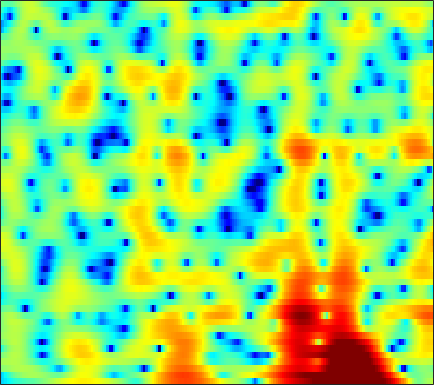

The table this chart was drawn from, first rows:
-7.8019, -7.2729, -6.5514, -5.8417, -5.3465, -4.7283, -4.1748, -3.8164, -3.3886, -3.013, -2.6944, -2.4885, -2.2418, -2.0103, -1.8374, -1.5846, -1.2895, -1.0336, -0.64809, -0.21466, 0.26151, 0.64525, 1.1557, 1.6758
-8.123, -6.947, -5.412, -4.022, -3.091, -2.012, -1.093, -0.5051, 0.1533, 0.6843, 1.093, 1.327, 1.556, 1.691, 1.737, 1.729, 1.643, 1.534, 1.327, 1.054, 0.7244, 0.4429, 0.04095, -0.357
0.3012, 0.5099, 0.8071, 1.105, 1.323, 1.59, 1.818, 1.954, 2.087, 2.15, 2.144, 2.096, 1.97, 1.779, 1.59, 1.276, 0.894, 0.5605, 0.04752, -0.5604, -1.284, -1.928, -2.954, -4.229
1.437, 1.602, 1.807, 1.978, 2.08, 2.163, 2.17, 2.117, 1.958, 1.692, 1.315, 0.9531, 0.3711, -0.3349, -0.9385, -1.82, -2.733, -3.378, -4.092, -4.518, -4.59, -4.428, -4.002, -3.434
-0.5815, 0.01358, 0.7663, 1.403, 1.781, 2.143, 2.326, 2.345, 2.206, 1.873, 1.336, 0.7923, -0.1476, -1.372, -2.5, -4.37, -6.815, -9.214, -13.68, -18.7, -14.86, -11, -7.306, -4.622
-4.773, -2.929, -1.115, 0.1792, 0.8827, 1.542, 1.907, 2.006, 1.924, 1.606, 1.064, 0.5171, -0.3918, -1.465, -2.345, -3.58, -4.779, -5.56, -6.316, -6.568, -6.232, -5.622, -4.456, -3.059
-0.3563, 0.2456, 1.002, 1.643, 2.011, 2.354, 2.499, 2.477, 2.268, 1.846, 1.198, 0.5572, -0.5268, -1.892, -3.152, -5.249, -8.005, -10.78, -16.48, -24.76, -15.9, -11.47, -7.588, -4.803
0.7212, 1.109, 1.575, 1.96, 2.183, 2.374, 2.424, 2.363, 2.144, 1.756, 1.205, 0.6814, -0.1535, -1.155, -2, -3.204, -4.42, -5.273, -6.164, -6.559, -6.324, -5.782, -4.763, -3.589
0.1748, 0.749, 1.395, 1.899, 2.175, 2.415, 2.507, 2.484, 2.333, 2.045, 1.634, 1.251, 0.6411, -0.06039, -0.6341, -1.441, -2.3, -2.928, -3.692, -4.284, -4.612, -4.65, -4.403, -3.842
0.0141, 0.8511, 1.729, 2.352, 2.672, 2.914, 2.963, 2.905, 2.697, 2.382, 1.981, 1.635, 1.117, 0.5277, 0.01138, -0.8065, -1.86, -2.832, -4.498, -6.786, -9.997, -12.75, -13, -9.173
0.04938, 0.8202, 1.595, 2.062, 2.216, 2.163, 1.837, 1.419, 0.6784, -0.1787, -0.9845, -1.422, -1.657, -1.579, -1.418, -1.252, -1.25, -1.449, -2.029, -2.931, -3.883, -4.33, -4.109, -2.941
-1.997, -1.368, -0.7593, -0.4384, -0.4142, -0.7009, -1.453, -2.39, -4.297, -7.359, -12.92, -22.77, -16.49, -9.156, -6.292, -3.815, -2.2, -1.359, -0.5718, 0.04268, 0.5436, 0.8956, 1.37, 1.895
-5.462, -4.535, -3.565, -2.891, -2.592, -2.482, -2.682, -3.032, -3.713, -4.551, -5.295, -5.591, -5.429, -4.721, -3.995, -2.967, -2.027, -1.416, -0.6533, 0.03242, 0.6398, 1.062, 1.607, 2.128
-6.974, -5.63, -4.218, -3.143, -2.55, -2.001, -1.689, -1.572, -1.553, -1.633, -1.759, -1.848, -1.925, -1.957, -1.942, -1.871, -1.737, -1.584, -1.294, -0.9348, -0.4943, -0.08963, 0.5221, 1.167
-4.665, -3.594, -2.335, -1.304, -0.6714, -0.02932, 0.4071, 0.6063, 0.6969, 0.616, 0.3724, 0.0961, -0.3972, -1.014, -1.565, -2.366, -3.188, -3.739, -4.279, -4.388, -3.906, -3.236, -2.096, -0.8714
-2.423, -1.486, -0.3359, 0.6514, 1.264, 1.914, 2.341, 2.499, 2.51, 2.277, 1.795, 1.26, 0.2919, -0.9748, -2.162, -4.184, -6.838, -9.53, -14.73, -20.74, -14.77, -10.67, -6.915, -4.177
-2.826, -1.498, 0.06525, 1.339, 2.116, 2.878, 3.344, 3.507, 3.478, 3.152, 2.538, 1.872, 0.7098, -0.7975, -2.141, -4.22, -6.649, -8.516, -10.79, -12.23, -11.87, -10.76, -8.728, -6.446
-3.89, -1.811, 0.3013, 1.855, 2.734, 3.558, 4.033, 4.18, 4.108, 3.738, 3.068, 2.372, 1.177, -0.3377, -1.678, -3.761, -6.217, -8.355, -11.83, -16.07, -20.43, -19.01, -14.02, -10
-0.7497, 0.3919, 1.704, 2.734, 3.311, 3.846, 4.113, 4.139, 3.946, 3.508, 2.813, 2.131, 1.005, -0.3941, -1.628, -3.511, -5.698, -7.51, -10.03, -12.62, -14.13, -14.07, -12.7, -10.5
2.208, 2.651, 3.162, 3.556, 3.745, 3.853, 3.8, 3.648, 3.298, 2.786, 2.116, 1.494, 0.5184, -0.6438, -1.658, -3.194, -4.931, -6.397, -8.598, -10.93, -13.27, -14.81, -15.24, -13.3
3.825, 3.95, 4.022, 3.972, 3.851, 3.578, 3.178, 2.813, 2.263, 1.662, 1.034, 0.5496, -0.1398, -0.886, -1.522, -2.529, -3.779, -4.902, -6.709, -9.071, -12.17, -14.71, -16.16, -13.11
4.413, 4.372, 4.177, 3.788, 3.372, 2.63, 1.682, 0.8672, -0.2766, -1.296, -1.958, -2.143, -2.084, -1.87, -1.732, -1.695, -1.838, -2.084, -2.543, -3.139, -3.635, -3.914, -4.013, -3.723
3.71, 3.678, 3.442, 2.941, 2.345, 1.184, -0.4987, -2.241, -5.509, -10.58, -15.26, -11.66, -6.921, -4.044, -2.626, -1.323, -0.4875, -0.07754, 0.2404, 0.4298, 0.5135, 0.5245, 0.5515, 0.5467
1.262, 1.531, 1.68, 1.556, 1.248, 0.5332, -0.5743, -1.657, -3.379, -5.086, -5.885, -5.488, -4.184, -2.711, -1.748, -0.7051, 0.07929, 0.5426, 1.013, 1.362, 1.567, 1.677, 1.717, 1.633
-1.88, -0.9987, -0.0921, 0.4838, 0.7266, 0.8036, 0.6411, 0.4022, -0.01274, -0.4115, -0.7126, -0.8233, -0.8477, -0.7659, -0.6291, -0.4154, -0.1444, 0.07709, 0.4241, 0.772, 1.08, 1.287, 1.431, 1.44
-4.044, -2.459, -0.8081, 0.3977, 1.049, 1.601, 1.865, 1.89, 1.755, 1.44, 0.9708, 0.5192, -0.1488, -0.9036, -1.489, -2.165, -2.528, -2.491, -2.02, -1.252, -0.3535, 0.23, 0.8499, 1.251
-3.813, -2.104, -0.3011, 1.036, 1.758, 2.406, 2.718, 2.754, 2.549, 2.051, 1.272, 0.4751, -0.9279, -2.821, -4.741, -8.249, -13.15, -14.15, -9.462, -5.522, -2.831, -1.42, -0.01961, 0.8819
-1.917, -0.6941, 0.6464, 1.64, 2.173, 2.618, 2.754, 2.671, 2.299, 1.667, 0.7753, -0.05234, -1.425, -3.083, -4.509, -6.544, -8.139, -8.292, -6.957, -4.891, -3.038, -1.886, -0.6929, 0.1291
0.5519, 1.298, 2.104, 2.671, 2.928, 3.034, 2.874, 2.577, 1.96, 1.122, 0.08022, -0.7793, -1.932, -2.951, -3.551, -4.059, -4.15, -3.944, -3.386, -2.593, -1.835, -1.282, -0.7251, -0.3792
2.885, 3.343, 3.795, 4.039, 4.069, 3.88, 3.418, 2.869, 1.865, 0.4931, -1.25, -2.795, -5.032, -6.952, -7.537, -6.904, -5.485, -4.401, -3.089, -2.024, -1.232, -0.7961, -0.4933, -0.482
3.606, 3.942, 4.233, 4.329, 4.263, 3.973, 3.41, 2.792, 1.641, 0.04163, -2.137, -4.327, -8.386, -14.68, -17.24, -11.48, -7.415, -5.431, -3.586, -2.371, -1.502, -1.104, -0.7978, -0.7963
2.639, 2.937, 3.206, 3.327, 3.315, 3.15, 2.79, 2.383, 1.624, 0.6416, -0.5674, -1.596, -2.933, -4.022, -4.486, -4.578, -4.226, -3.849, -3.35, -2.923, -2.54, -2.312, -2.025, -1.806
1.399, 1.605, 1.863, 2.089, 2.243, 2.39, 2.438, 2.381, 2.167, 1.779, 1.235, 0.7462, 0.0206, -0.7498, -1.303, -2, -2.671, -3.155, -3.745, -4.212, -4.562, -4.588, -4.316, -3.729
-0.3093, -0.5269, -0.5682, -0.1249, 0.4731, 1.404, 2.261, 2.75, 3.163, 3.26, 3.078, 2.773, 2.12, 1.254, 0.4619, -0.7838, -2.252, -3.507, -5.45, -7.687, -10.09, -11.28, -10.72, -8.069
-4.021, -6.866, -11.95, -8.449, -4.28, -0.5179, 1.894, 3.111, 4.135, 4.618, 4.619, 4.333, 3.606, 2.488, 1.369, -0.4559, -2.63, -4.432, -7.038, -9.955, -13.32, -15.53, -13.96, -9.459
-2.506, -3.352, -3.961, -2.916, -1.349, 0.8396, 2.603, 3.587, 4.449, 4.839, 4.763, 4.407, 3.543, 2.171, 0.7883, -1.653, -4.913, -8.101, -13.25, -15.31, -12.59, -10.27, -7.939, -5.827
-0.6317, -0.2298, 0.3614, 1.051, 1.639, 2.45, 3.177, 3.612, 3.981, 4.069, 3.861, 3.491, 2.685, 1.502, 0.3519, -1.594, -4.046, -6.171, -8.867, -9.749, -8.475, -6.985, -5.297, -4.02
-0.9373, -0.3243, 0.4159, 1.08, 1.534, 2.053, 2.464, 2.679, 2.829, 2.799, 2.583, 2.299, 1.757, 1.051, 0.429, -0.4596, -1.364, -1.984, -2.591, -2.854, -2.765, -2.559, -2.149, -1.809
-2.174, -1.519, -0.7499, -0.08132, 0.3418, 0.7945, 1.115, 1.262, 1.336, 1.269, 1.054, 0.8193, 0.4307, 0.001222, -0.316, -0.6856, -0.947, -1.052, -1.066, -0.9471, -0.6878, -0.4689, -0.1535, 0.122
-3.986, -3.234, -2.376, -1.679, -1.252, -0.806, -0.4976, -0.366, -0.3478, -0.5164, -0.8659, -1.245, -1.844, -2.467, -2.855, -3.132, -3.006, -2.661, -1.98, -1.186, -0.375, 0.1935, 0.8733, 1.463
-5.738, -5.131, -4.461, -3.866, -3.435, -2.899, -2.463, -2.244, -2.157, -2.366, -2.917, -3.635, -5.056, -7.095, -8.971, -10.89, -9.854, -7.721, -4.941, -2.727, -1.021, 0.03433, 1.165, 2.088
-7.569, -7.898, -8.162, -7.862, -7.232, -6.09, -4.966, -4.271, -3.633, -3.399, -3.657, -4.191, -5.482, -7.628, -9.821, -12.56, -11.03, -8.208, -5.011, -2.652, -0.9266, 0.09277, 1.177, 2.058
-9.64, -12.53, -18.95, -20.51, -14.64, -9.797, -6.804, -5.243, -3.758, -2.803, -2.292, -2.126, -2.162, -2.348, -2.478, -2.468, -2.12, -1.652, -0.9049, -0.1938, 0.3641, 0.6505, 0.9321, 1.154
-6.349, -7.875, -9.547, -9.777, -8.857, -6.993, -5.089, -3.835, -2.426, -1.28, -0.353, 0.188, 0.7671, 1.221, 1.478, 1.768, 1.981, 2.07, 2.064, 1.844, 1.335, 0.6865, -0.5893, -2.325
-4.135, -4.914, -5.649, -5.935, -5.83, -5.304, -4.455, -3.671, -2.558, -1.432, -0.3399, 0.4229, 1.338, 2.101, 2.57, 3.032, 3.294, 3.337, 3.155, 2.651, 1.731, 0.7162, -1.273, -4.29
-5.746, -6.974, -8.353, -9.107, -9.124, -8.582, -7.679, -6.849, -5.557, -4.1, -2.542, -1.375, 0.07203, 1.309, 2.084, 2.865, 3.36, 3.547, 3.541, 3.245, 2.668, 2.063, 1.115, 0.1251
-8.234, -11.45, -18.16, -23.47, -18.52, -14.8, -13.4, -13.03, -12.05, -9.434, -6.141, -3.862, -1.3, 0.6915, 1.847, 3.003, 3.758, 4.09, 4.253, 4.13, 3.77, 3.363, 2.689, 1.943
-5.194, -7.051, -9.544, -11.16, -11.54, -11.86, -13.19, -15.45, -18.75, -12.74, -7.036, -3.964, -0.9739, 1.19, 2.397, 3.564, 4.302, 4.6, 4.699, 4.492, 4.008, 3.502, 2.64, 1.616
-1.091, -1.745, -2.609, -3.346, -3.788, -4.263, -4.55, -4.564, -4.135, -3.063, -1.578, -0.3907, 1.079, 2.316, 3.04, 3.73, 4.101, 4.174, 3.998, 3.5, 2.663, 1.838, 0.4413, -1.267
0.6624, 0.4638, 0.1938, -0.04804, -0.1853, -0.2819, -0.264, -0.1571, 0.1256, 0.5617, 1.094, 1.518, 2.062, 2.52, 2.778, 2.972, 2.965, 2.819, 2.392, 1.67, 0.5839, -0.5437, -2.53, -5.338
0.9367, 0.9185, 0.9021, 0.9026, 0.9224, 0.9909, 1.094, 1.192, 1.345, 1.497, 1.645, 1.739, 1.821, 1.837, 1.808, 1.7, 1.504, 1.279, 0.8574, 0.253, -0.5681, -1.37, -2.728, -4.412
0.346, 0.3685, 0.4797, 0.6734, 0.8488, 1.088, 1.312, 1.45, 1.568, 1.593, 1.511, 1.375, 1.101, 0.7484, 0.4571, 0.09282, -0.1898, -0.3396, -0.4601, -0.5645, -0.7328, -0.9075, -1.255, -1.696
-1.745, -1.643, -1.172, -0.4997, 0.0354, 0.6908, 1.235, 1.541, 1.779, 1.805, 1.56, 1.179, 0.3929, -0.6993, -1.667, -2.911, -3.578, -3.422, -2.567, -1.498, -0.603, -0.1148, 0.3139, 0.5228
-9.762, -7.952, -5.149, -2.992, -1.729, -0.3506, 0.7453, 1.391, 2.007, 2.279, 2.14, 1.707, 0.5872, -1.398, -3.743, -9.264, -31.05, -12.68, -5.37, -1.861, 0.1848, 1.137, 1.922, 2.291
-10.61, -9.549, -7.651, -6.151, -5.095, -3.505, -1.778, -0.532, 0.8705, 1.832, 2.331, 2.385, 2.024, 1.196, 0.3303, -0.8498, -1.458, -1.188, -0.1821, 0.9765, 1.905, 2.363, 2.626, 2.511
-5.252, -6.706, -9.251, -13.43, -17.01, -12.33, -6.691, -3.794, -1.092, 0.7445, 1.94, 2.506, 2.903, 2.998, 2.935, 2.779, 2.643, 2.584, 2.565, 2.544, 2.455, 2.311, 1.913, 1.229
-2.928, -4.07, -5.832, -7.542, -8.094, -6.969, -4.601, -2.807, -0.7775, 0.7997, 1.95, 2.569, 3.115, 3.387, 3.449, 3.362, 3.127, 2.865, 2.447, 1.952, 1.375, 0.8888, 0.1894, -0.6021
-0.7258, -1.121, -1.593, -1.879, -1.872, -1.512, -0.8136, -0.1571, 0.775, 1.654, 2.388, 2.81, 3.178, 3.308, 3.248, 2.954, 2.416, 1.866, 0.9412, -0.136, -1.268, -2.073, -2.922, -3.461
